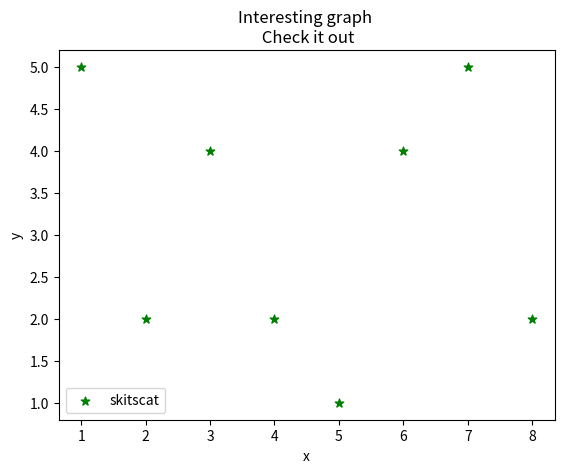

Python code for this plot:
import matplotlib.pyplot as plt


x = [1,2,3,4,5,6,7,8]
y = [5,2,4,2,1,4,5,2]

plt.scatter(x,y,label='skitscat',color='g',s=40,marker='*')
plt.xlabel('x')
plt.ylabel('y')
plt.title('Interesting graph \n Check it out')
plt.legend()
plt.show()

